Run: headless pygame with SDL's dummy video driver; simulated clock (each Clock.tick advances the game by its frame time, no real sleeping); random seed 0; keys injected as events and as key.get_pressed() state; no mouse input.
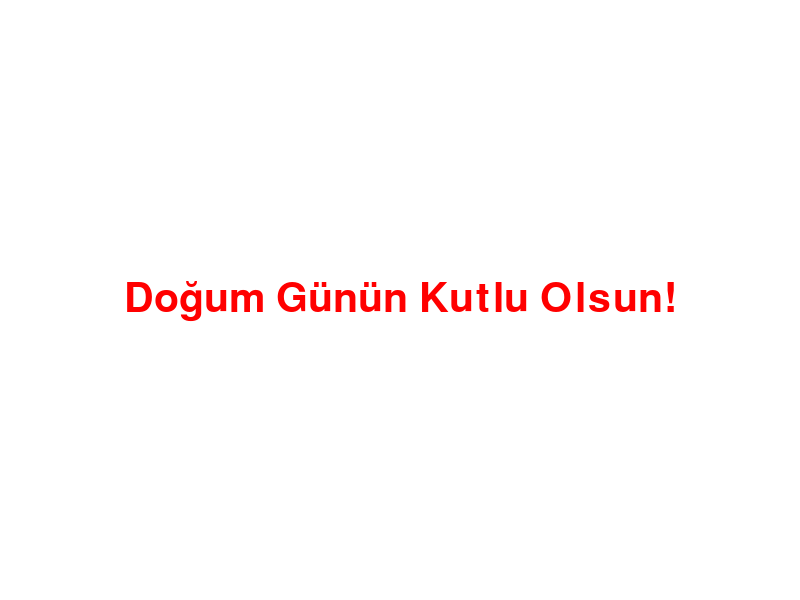
Frame 1 of 1 · flips 1–60 · no input (game ended)

The pygame program that drew these frames:

import pygame
import time

# Pygame'i başlat
pygame.init()

# Ekran boyutları
width, height = 800, 600
screen = pygame.display.set_mode((width, height))
pygame.display.set_caption("Doğum Günün Kutlu Olsun")

# Renkler
background_color = (255, 255, 255)  # Beyaz
text_color = (255, 0, 0)  # Kırmızı

# Yazı fontu
font = pygame.font.SysFont("Arial", 60)

# Yazıyı oluştur
text = font.render("Doğum Günün Kutlu Olsun!", True, text_color)

# Ekrana yazıyı yerleştir
text_rect = text.get_rect(center=(width // 2, height // 2))

# Animasyon döngüsü
running = True
while running:
    screen.fill(background_color)
    screen.blit(text, text_rect)
    pygame.display.update()

    # 5 saniye sonra animasyonu bitir
    time.sleep(5)
    running = False

pygame.quit()
